Labelled photos from "dataset", an image-classification folder in RichardoTeddy/UAS_ML. The possible labels are: cats, dogs.

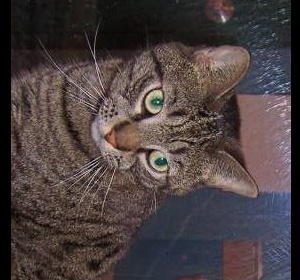
Label: cats

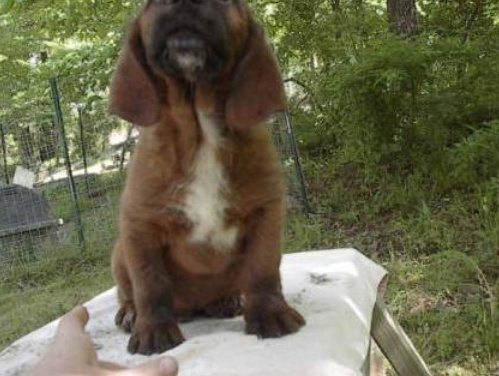
Label: dogs

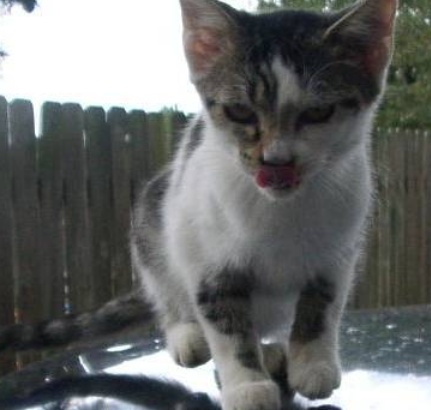
Label: cats

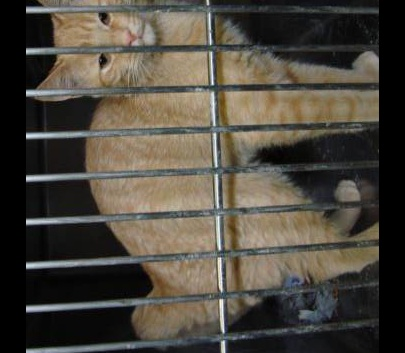
Label: cats

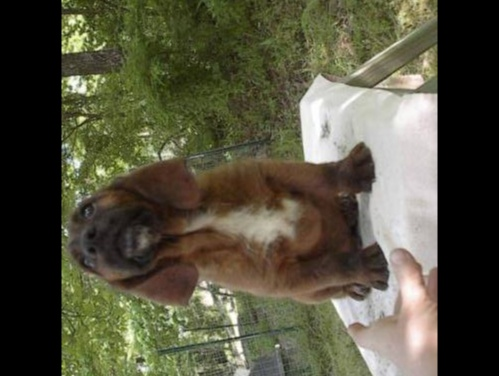
Label: dogs

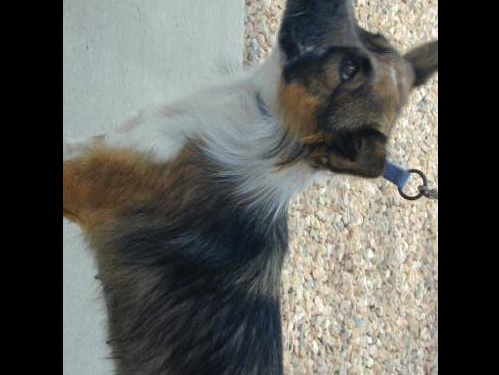
Label: dogs
